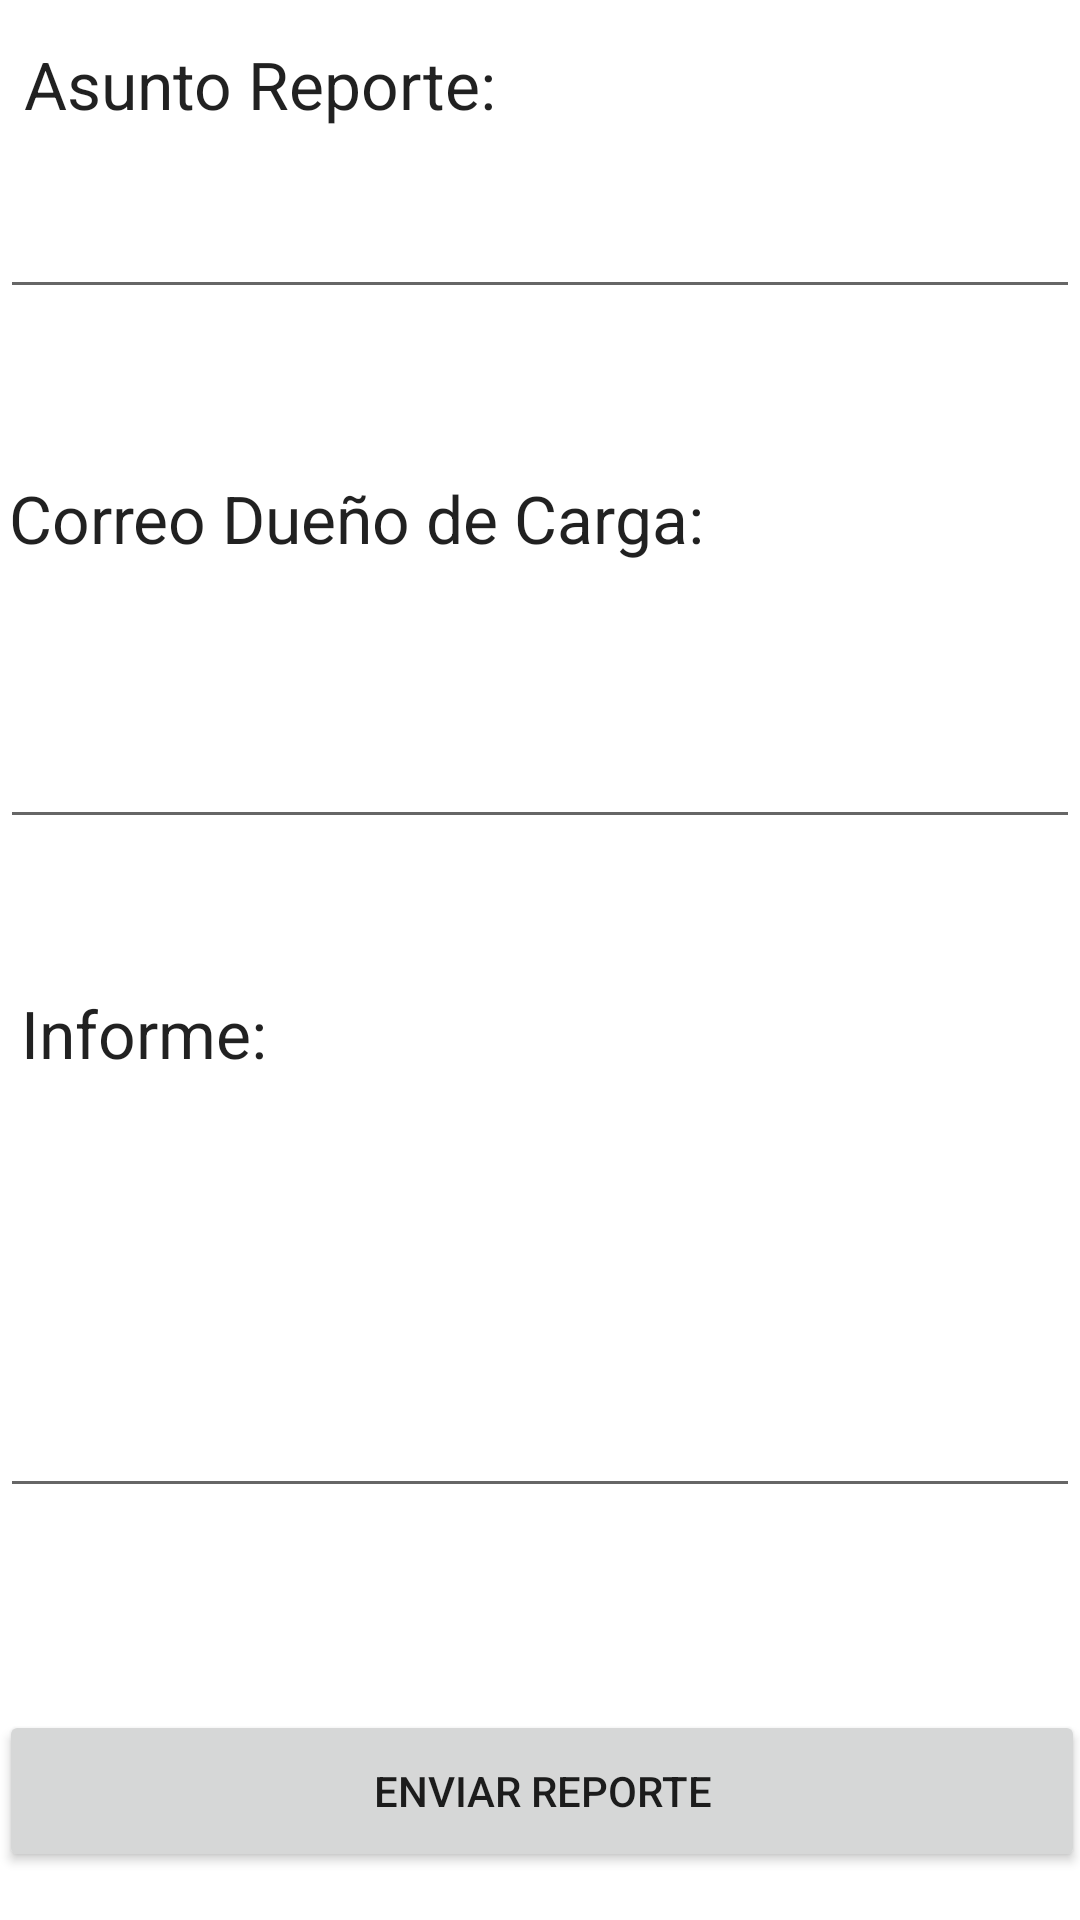

Reconstruct the res/layout file that produces this screen, plus the resources it refers to.
<!-- AndroidManifest.xml: application theme Theme.MyFinalProyect -->
<!-- res/layout/activity_nuevoemail.xml -->
<?xml version="1.0" encoding="utf-8"?>
<androidx.constraintlayout.widget.ConstraintLayout xmlns:android="http://schemas.android.com/apk/res/android"
    xmlns:app="http://schemas.android.com/apk/res-auto"
    xmlns:tools="http://schemas.android.com/tools"
    android:layout_width="match_parent"
    android:layout_height="match_parent"
    tools:context=".NUEVOEMAIL">

    <TextView
        android:layout_width="wrap_content"
        android:layout_height="wrap_content"
        android:text="Asunto Reporte:"
        android:textAppearance="@style/TextAppearance.AppCompat.Large"
        app:layout_constraintBottom_toBottomOf="parent"
        app:layout_constraintHorizontal_bias="0.04"
        app:layout_constraintLeft_toLeftOf="parent"
        app:layout_constraintRight_toRightOf="parent"
        app:layout_constraintTop_toTopOf="parent"
        app:layout_constraintVertical_bias="0.022" />

    <EditText
        android:id="@+id/edit_text_to"
        android:layout_width="match_parent"
        android:layout_height="wrap_content"
        android:inputType="textEmailAddress"
        app:layout_constraintBottom_toBottomOf="parent"
        app:layout_constraintEnd_toEndOf="parent"
        app:layout_constraintHorizontal_bias="0.0"
        app:layout_constraintStart_toStartOf="parent"
        app:layout_constraintTop_toTopOf="parent"
        app:layout_constraintVertical_bias="0.398" />

    <TextView
        android:layout_width="wrap_content"
        android:layout_height="wrap_content"
        android:text="Correo Dueño de Carga:"
        android:textAppearance="@style/TextAppearance.AppCompat.Large"
        app:layout_constraintBottom_toBottomOf="parent"
        app:layout_constraintHorizontal_bias="0.024"
        app:layout_constraintLeft_toLeftOf="parent"
        app:layout_constraintRight_toRightOf="parent"
        app:layout_constraintTop_toTopOf="parent"
        app:layout_constraintVertical_bias="0.259" />

    <EditText
        android:id="@+id/edit_subject"
        android:layout_width="match_parent"
        android:layout_height="wrap_content"
        android:inputType="textEmailSubject"
        app:layout_constraintBottom_toBottomOf="parent"
        app:layout_constraintEnd_toEndOf="parent"
        app:layout_constraintHorizontal_bias="0.0"
        app:layout_constraintStart_toStartOf="parent"
        app:layout_constraintTop_toTopOf="parent"
        app:layout_constraintVertical_bias="0.103" />

    <TextView
        android:layout_width="wrap_content"
        android:layout_height="wrap_content"
        android:text="Informe:"
        android:textAppearance="@style/TextAppearance.AppCompat.Large"
        app:layout_constraintBottom_toBottomOf="parent"
        app:layout_constraintHorizontal_bias="0.025"
        app:layout_constraintLeft_toLeftOf="parent"
        app:layout_constraintRight_toRightOf="parent"
        app:layout_constraintTop_toTopOf="parent"
        app:layout_constraintVertical_bias="0.54" />

    <EditText
        android:id="@+id/edit_text_messsage"
        android:layout_width="match_parent"
        android:layout_height="wrap_content"
        android:gravity="start|top"
        android:lines="3"
        app:layout_constraintBottom_toBottomOf="parent"
        app:layout_constraintEnd_toEndOf="parent"
        app:layout_constraintHorizontal_bias="0.0"
        app:layout_constraintStart_toStartOf="parent"
        app:layout_constraintTop_toTopOf="parent"
        app:layout_constraintVertical_bias="0.753" />

    <Button
        android:id="@+id/button_send"
        android:layout_width="362dp"
        android:layout_height="54dp"
        android:layout_marginTop="96dp"
        android:layout_marginBottom="16dp"
        android:text="Enviar Reporte"
        app:layout_constraintBottom_toBottomOf="parent"
        app:layout_constraintEnd_toEndOf="parent"
        app:layout_constraintHorizontal_bias="0.498"
        app:layout_constraintStart_toStartOf="parent"
        app:layout_constraintTop_toTopOf="@+id/edit_text_messsage"
        app:layout_constraintVertical_bias="1.0" />

</androidx.constraintlayout.widget.ConstraintLayout>
<!-- resources referenced by this layout -->
<resources>
  <style name="Theme.MyFinalProyect" parent="Theme.MaterialComponents.DayNight.NoActionBar">
          
          <item name="colorPrimary">@color/purple_500</item>
          <item name="colorPrimaryVariant">@color/purple_700</item>
          <item name="colorOnPrimary">@color/white</item>
          
          <item name="colorSecondary">@color/teal_200</item>
          <item name="colorSecondaryVariant">@color/teal_700</item>
          <item name="colorOnSecondary">@color/black</item>
          
          <item name="android:statusBarColor" tools:targetApi="l">?attr/colorPrimaryVariant</item>
          
      </style>
  <!-- not gathered from this repository: default colours our renderer supplied (Android Studio template values) -->
  <color name="purple_500">#FF6200EE</color>
  <color name="purple_700">#FF3700B3</color>
  <color name="teal_200">#FF03DAC5</color>
  <color name="teal_700">#FF018786</color>
  <color name="black">#FF000000</color>
  <color name="white">#FFFFFFFF</color>
</resources>
